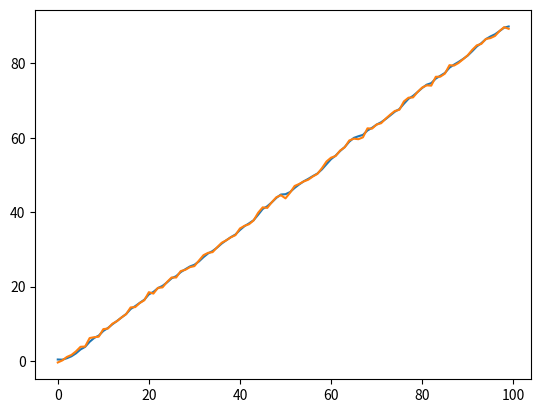

This chart was generated by the following Python code:
# MIT License
#
# Copyright (c) 2018, Andrew Warrington.
#
# Permission is hereby granted, free of charge, to any person obtaining a copy
# of this software and associated documentation files (the "Software"), to deal
# in the Software without restriction, including without limitation the rights
# to use, copy, modify, merge, publish, distribute, sublicense, and/or sell
# copies of the Software, and to permit persons to whom the Software is
# furnished to do so, subject to the following conditions:
#
# The above copyright notice and this permission notice shall be included in all
# copies or substantial portions of the Software.
#
# THE SOFTWARE IS PROVIDED "AS IS", WITHOUT WARRANTY OF ANY KIND, EXPRESS OR
# IMPLIED, INCLUDING BUT NOT LIMITED TO THE WARRANTIES OF MERCHANTABILITY,
# FITNESS FOR A PARTICULAR PURPOSE AND NONINFRINGEMENT. IN NO EVENT SHALL THE
# AUTHORS OR COPYRIGHT HOLDERS BE LIABLE FOR ANY CLAIM, DAMAGES OR OTHER
# LIABILITY, WHETHER IN AN ACTION OF CONTRACT, TORT OR OTHERWISE, ARISING FROM,
# OUT OF OR IN CONNECTION WITH THE SOFTWARE OR THE USE OR OTHER DEALINGS IN THE
# SOFTWARE.

"""
particleFilter.py
[redacted]

TL;DR -- This module contains the necessary functions for adding particle-filter
like behaviours to a generic state space model.

This script contains the basic functionality for performing (sequential) importance
sampling. The core function is the `iterate' function. This function takes a
vector of particles, an observation, and the standard deviation of this observation
(under the observation model) and resamples the particles according to their
likelihood. This function, in conjunction with a plant model provided outside of
this script, allows you to write a particle filter.

The key `flaw' in this script is that it assumes the observation is zero mean error
about the true state. If the observation function is more complex, then this will
need to be updated. This assumption was made to make the code easier to use.
The permutation matrix must also be provided, that maps states onto observations.
"""

# Import modules.
import numpy as np
import matplotlib.pyplot as plt
import time
import scipy.stats as scis


def iterate(_particles, _observation, _observation_sd):
	'''
	particleFilter.iterate:
	Function takes in the current particles as an NxM length vector (where N is
	the number of particles and M is the dimensionality) of the state and a
	single observation with dimensionality Hx1 (where H is the dimensionality
	of the observation.
	Assumes the observations are normally distributed about the true value.
	
	:param _particles: NxM length vector of particles
	:param _observation: single observation.
	:param _observation_sd: positive float containing the standard deviation of the observation.
	:param _new_particle_count:  Default: None, how many particles to resample.
	:return: Dictionary:
				{
					'log_weights':          the log weight of each of the input
											N particles.
					'resampled_particles':  the vector of newParticleCount
											resampled particle indicies.
				}
	'''

	# Retrieve the number of particles, dimensionality of state and dimensionality
	# of the observation.
	[N, _] = np.shape(_particles)
		
	# Calculate the log probability of each particle under a Gaussian observation
	# model.
	_log_weights = norm_log_pdf(_particles, _observation, _observation_sd)
	
	# Make the weights zero-mean to improve the numerical stability.
	zeroed_log_weights = _log_weights - np.nanmax(_log_weights)
	zeroed_weights = np.exp(zeroed_log_weights)
	zeroed_weights_sum = np.nansum(zeroed_weights)
	zeroed_weights_normalized = zeroed_weights / zeroed_weights_sum
	
	# If we are resampling the same number of particles, we can use TuanAnhLes
	# fast systematic resampling code.
	uniforms = np.random.rand() / N + np.arange(N) / float(N)
	resampled_indexes = np.digitize(uniforms, bins=np.nancumsum(zeroed_weights_normalized))
	
	return {'log_weights': _log_weights, 'resampled_indices': resampled_indexes}
	

def norm_log_pdf(x, loc=0, sd=1):
	'''
	particleFilter.normpdf:
	Calculate the probability density for a set of particles, given the
	normal distribution.
	
	:param x: Input particles.
	:param loc: Mean of normal distribution.
	:param sd: Standard deviation of normal distribution.
	:return: Vector of log-probabilities.
	'''
	ll = np.sum(scis.norm(loc, sd).logpdf(x), axis=1)
	return ll


if __name__ == "__main__":
	'''
	Define a main function for demonstrative purposes.
	'''
	print('Particle filter demonstration.')
	start = time.time()
	
	steps = 100
	observations = np.zeros((steps, 1))
	states = np.zeros((steps, 2))
	states[0, 0] = np.random.normal(0, 1)
	states[0, 1] = np.random.normal(1, 0.1)

	for i in range(steps):
		if i > 1:
			velocity = np.random.normal(states[0, 1], 0.1)
			states[i, 0] = states[i-1, 0] + velocity
		observations[i] = np.random.normal(states[i, 0], 0.5)
		
	particles = np.random.rand(500, 2)
	
	state_estimate = np.zeros((steps, 2))
	
	for i in range(0, steps):
		# Iterate the plant model.
		velocities = np.random.normal(particles[:, 1], 0.1)
		particles[:, 1] = velocities
		particles[:, 0] = particles[:, 0] + velocities
		p = 0
		
		# Do the re-sampling step.
		it = iterate(np.expand_dims(particles[:, 0], axis=1), observations[i], 0.5)
		particles = particles[it['resampled_indices'], :]
		log_weights = it['log_weights']
		state_estimate[i, :] = np.mean(particles, 0)
	
	end = time.time()
	print(end - start)
		
	# Plot some stuff.
	plt.plot(state_estimate[:, 0])
	plt.plot(observations)
	plt.pause(0.001)
	
	print('test complete.')
